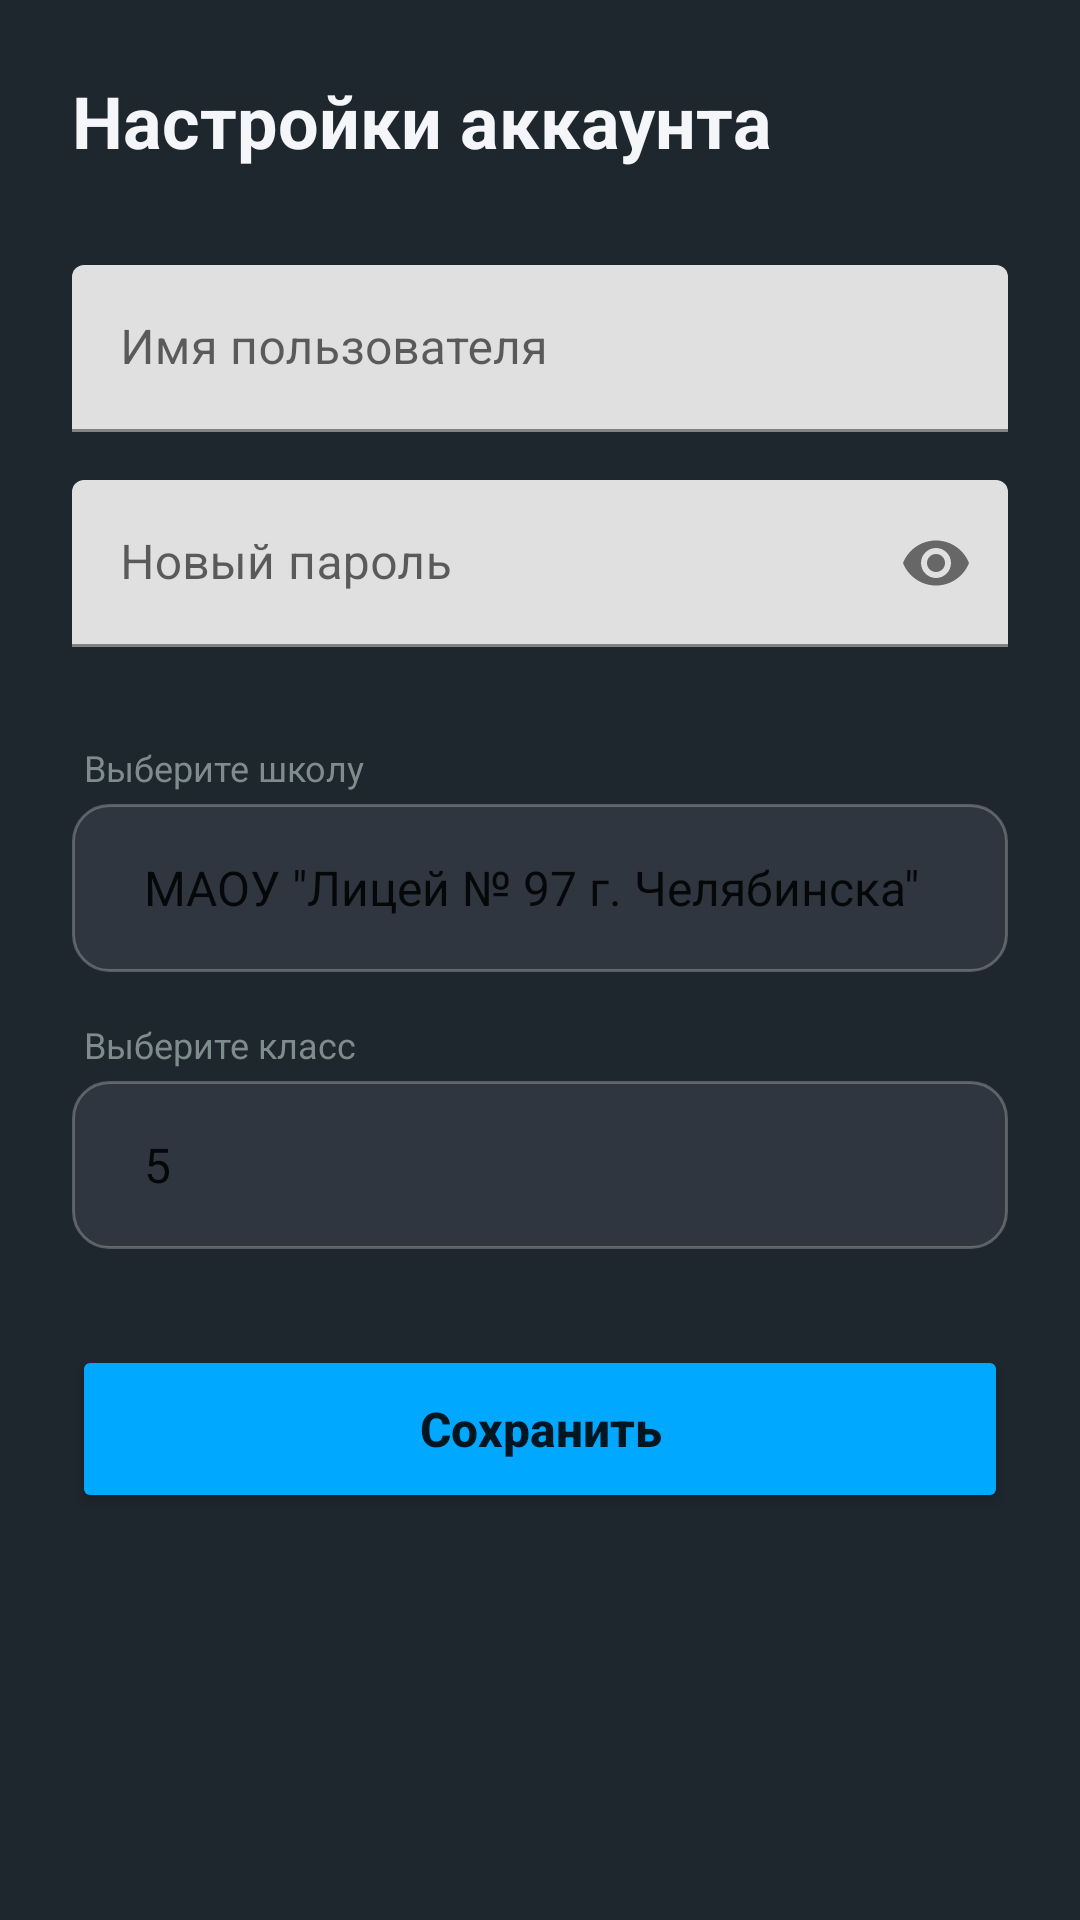

Produce the Android XML layout that renders to this screen, including the resource entries it uses.
<!-- AndroidManifest.xml: application theme Theme.DMNapp -->
<!-- res/layout/activity_edit_profile.xml -->
<?xml version="1.0" encoding="utf-8"?>
<LinearLayout xmlns:android="http://schemas.android.com/apk/res/android"
    xmlns:app="http://schemas.android.com/apk/res-auto"
    android:layout_width="match_parent"
    android:layout_height="match_parent"
    android:background="@color/app_background"
    android:orientation="vertical"
    android:padding="24dp">

    <TextView
        android:layout_width="wrap_content"
        android:layout_height="wrap_content"
        android:text="Настройки аккаунта"
        android:textColor="@color/text_primary"
        android:textSize="24sp"
        android:textStyle="bold"
        android:layout_marginBottom="32dp"/>

    <com.google.android.material.textfield.TextInputLayout
        android:layout_width="match_parent"
        android:layout_height="wrap_content"
        android:hint="Имя пользователя"
        app:boxStrokeColor="@color/accent_blue"
        android:layout_marginBottom="16dp">

        <com.google.android.material.textfield.TextInputEditText
            android:id="@+id/etUsername"
            android:layout_width="match_parent"
            android:layout_height="wrap_content"
            android:textColor="@color/text_primary"/>
    </com.google.android.material.textfield.TextInputLayout>

    <com.google.android.material.textfield.TextInputLayout
        android:id="@+id/tilNewPassword"
        android:layout_width="match_parent"
        android:layout_height="wrap_content"
        android:hint="Новый пароль"
        app:boxStrokeColor="@color/accent_blue"
        android:layout_marginBottom="32dp"
        app:passwordToggleEnabled="true">

        <com.google.android.material.textfield.TextInputEditText
            android:id="@+id/etNewPassword"
            android:layout_width="match_parent"
            android:layout_height="wrap_content"
            android:inputType="textPassword"
            android:textColor="@color/text_primary"/>
    </com.google.android.material.textfield.TextInputLayout>

    <TextView
        android:layout_width="match_parent"
        android:layout_height="wrap_content"
        android:text="Выберите школу"
        android:textColor="@color/text_muted"
        android:textSize="12sp"
        android:layout_marginBottom="4dp"
        android:layout_marginStart="4dp"/>

    <Spinner
        android:id="@+id/spinnerSchool"
        android:layout_width="match_parent"
        android:layout_height="56dp"
        android:layout_marginBottom="16dp"
        android:background="@drawable/bg_input_field"
        android:paddingHorizontal="16dp"
        android:entries="@array/schools_array" />

    <TextView
        android:layout_width="match_parent"
        android:layout_height="wrap_content"
        android:text="Выберите класс"
        android:textColor="@color/text_muted"
        android:textSize="12sp"
        android:layout_marginBottom="4dp"
        android:layout_marginStart="4dp"/>

    <Spinner
        android:id="@+id/spinnerGrade"
        android:layout_width="match_parent"
        android:layout_height="56dp"
        android:layout_marginBottom="32dp"
        android:background="@drawable/bg_input_field"
        android:paddingHorizontal="16dp"
        android:entries="@array/grades_array" />

    <Button
        android:id="@+id/btnSave"
        android:layout_width="match_parent"
        android:layout_height="56dp"
        android:text="Сохранить"
        android:textAllCaps="false"
        android:textSize="16sp"
        android:textStyle="bold"
        app:cornerRadius="12dp"
        android:backgroundTint="@color/accent_blue"/>

</LinearLayout>
<!-- resources referenced by this layout -->
<resources>
  <string-array name="grades_array">
          <item>5</item>
          <item>6</item>
          <item>7</item>
          <item>8</item>
          <item>9</item>
          <item>10</item>
          <item>11</item>
      </string-array>
  <string-array name="schools_array">
          <item>МАОУ \"Лицей № 97 г. Челябинска\"</item>
          <item>МАОУ \"Гимназия №23 г. Челябинска\"</item>
      </string-array>
  <color name="accent_blue">#00A8FF</color>
  <color name="app_background">#1E272E</color>
  <color name="text_muted">#7F8C8D</color>
  <color name="text_primary">#F5F6FA</color>
  <!-- drawable bg_input_field (drawable) -->
  <?xml version="1.0" encoding="utf-8"?>
  <shape xmlns:android="http://schemas.android.com/apk/res/android">
      <solid android:color="@color/card_background" />
      <corners android:radius="12dp" />
      <stroke android:width="1dp" android:color="#40FFFFFF" />
  </shape>
  <style name="Theme.DMNapp" parent="Theme.MaterialComponents.DayNight.NoActionBar" />
  <color name="card_background">#2F3640</color>
</resources>
